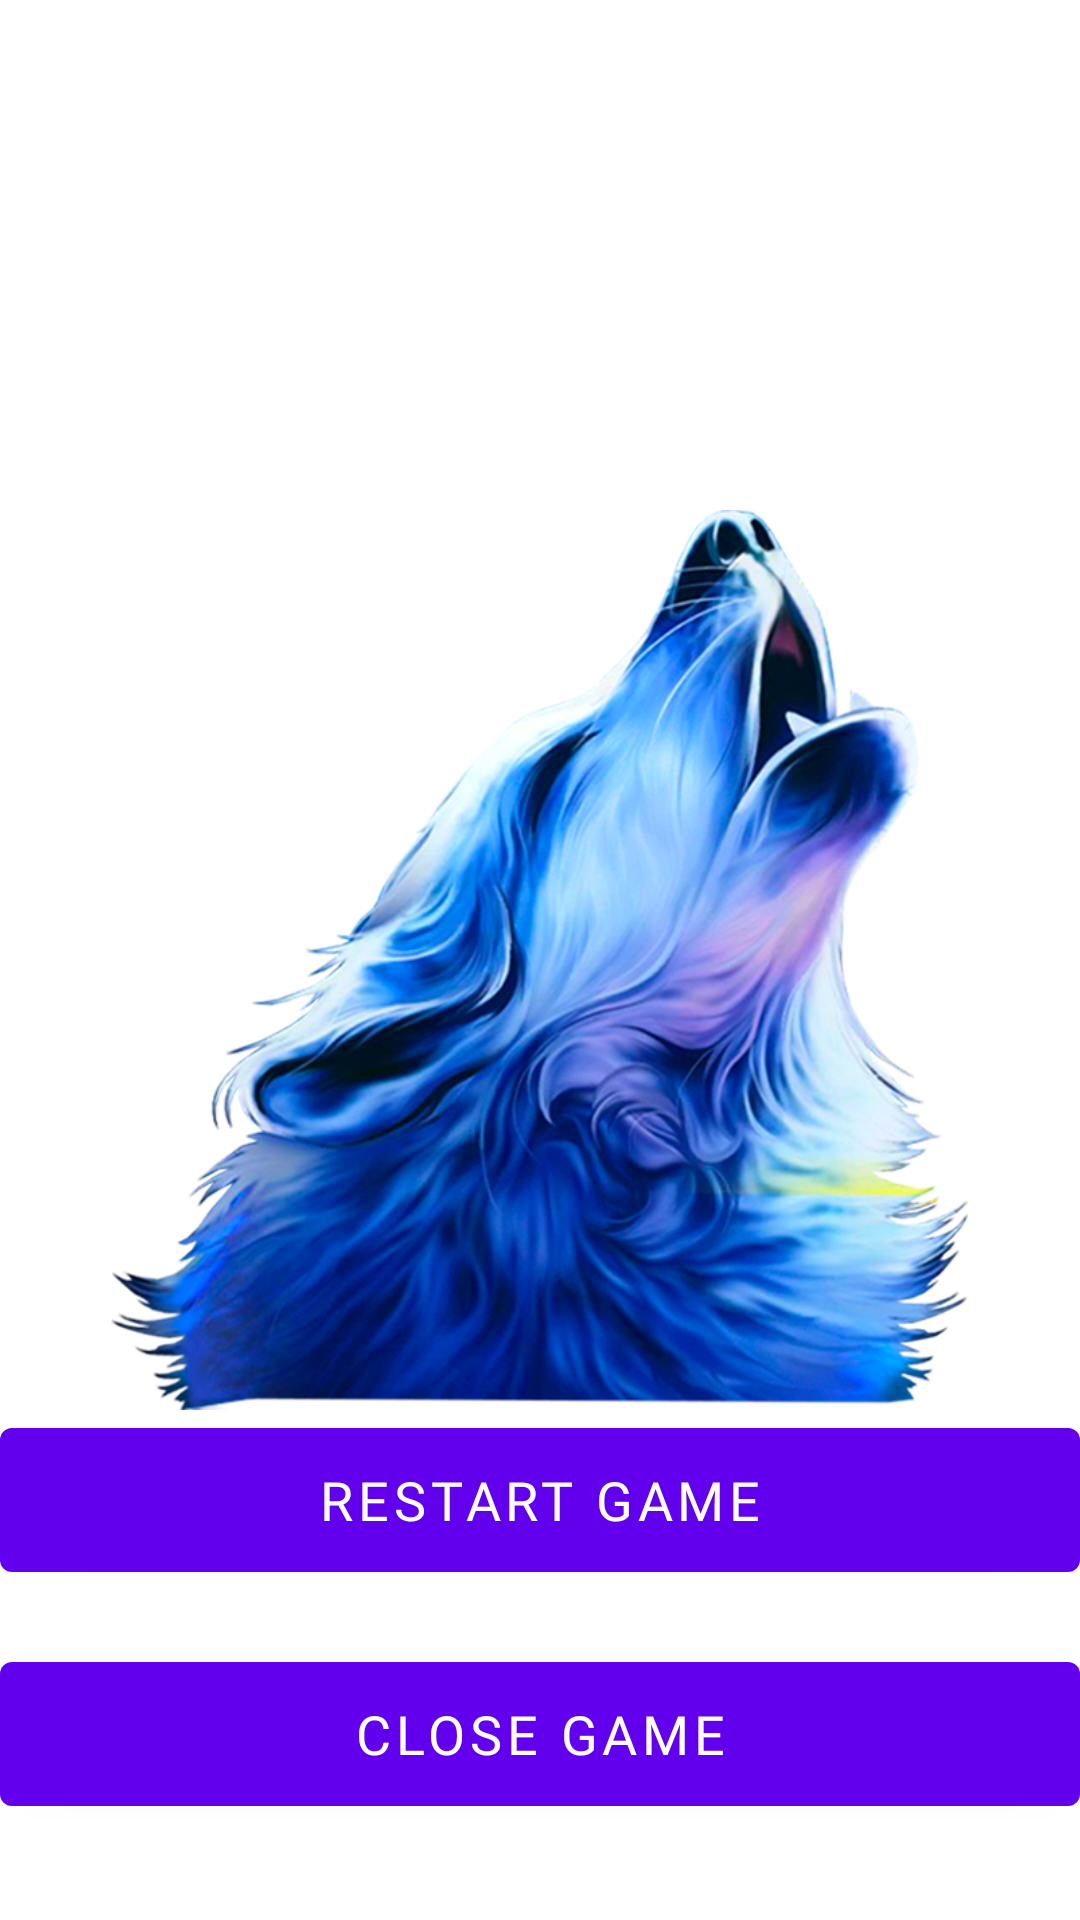

Android layout source for this screen:
<!-- AndroidManifest.xml: application theme Theme.ScarletDestiny -->
<!-- res/layout/activity_gaammmerrrrr3332.xml -->
<?xml version="1.0" encoding="utf-8"?>
<androidx.constraintlayout.widget.ConstraintLayout xmlns:android="http://schemas.android.com/apk/res/android"
    xmlns:app="http://schemas.android.com/apk/res-auto"
    xmlns:tools="http://schemas.android.com/tools"
    android:layout_width="match_parent"
    android:background="@drawable/game"
    android:layout_height="match_parent"
    tools:context=".Gaammmerrrrr333Activity2">

    <ImageView
        android:layout_width="300dp"
        android:layout_height="300dp"
        app:layout_constraintStart_toStartOf="parent"
        app:layout_constraintEnd_toEndOf="parent"
        app:layout_constraintTop_toTopOf="parent"
        app:layout_constraintBottom_toBottomOf="parent"
        android:src="@drawable/volk"/>

    <com.google.android.material.button.MaterialButton
        android:id="@+id/reeesst"
        android:layout_width="0dp"
        android:layout_height="60dp"
        android:layout_marginTop="8dp"
        android:fontFamily="@font/opensans_extra_bold"
        android:text="close game"
        android:textSize="18sp"
        app:layout_constraintStart_toStartOf="parent"
        app:layout_constraintEnd_toEndOf="parent"
        app:layout_constraintBottom_toBottomOf="parent"
        android:layout_marginBottom="32dp"/>

    <com.google.android.material.button.MaterialButton
        android:id="@+id/reloooad"
        android:layout_width="0dp"
        android:layout_height="60dp"
        android:layout_marginTop="8dp"
        android:fontFamily="@font/opensans_extra_bold"
        android:text="restart game"
        android:textSize="18sp"
        app:layout_constraintStart_toStartOf="parent"
        app:layout_constraintEnd_toEndOf="parent"
        app:layout_constraintBottom_toBottomOf="parent"
        android:layout_marginBottom="110dp"/>


</androidx.constraintlayout.widget.ConstraintLayout>
<!-- resources referenced by this layout -->
<resources>
  <!-- drawable volk: png bitmap (drawable, 487772 bytes) -->
  <style name="Theme.ScarletDestiny" parent="Theme.MaterialComponents.DayNight.NoActionBar">
          
          <item name="colorPrimary">@color/purple_500</item>
          <item name="colorPrimaryVariant">@color/purple_700</item>
          <item name="colorOnPrimary">@color/white</item>
          
          <item name="colorSecondary">@color/teal_200</item>
          <item name="colorSecondaryVariant">@color/teal_700</item>
          <item name="colorOnSecondary">@color/black</item>
          
          <item name="android:statusBarColor" tools:targetApi="l">@color/black</item>
          
          <item name="android:windowAnimationStyle">@null</item>
          <item name="android:windowDisablePreview">true</item>
  
      </style>
  <!-- not gathered from this repository: default colours our renderer supplied (Android Studio template values) -->
  <color name="purple_500">#FF6200EE</color>
  <color name="purple_700">#FF3700B3</color>
  <color name="teal_200">#FF03DAC5</color>
  <color name="teal_700">#FF018786</color>
  <color name="black">#FF000000</color>
  <color name="white">#FFFFFFFF</color>
</resources>
